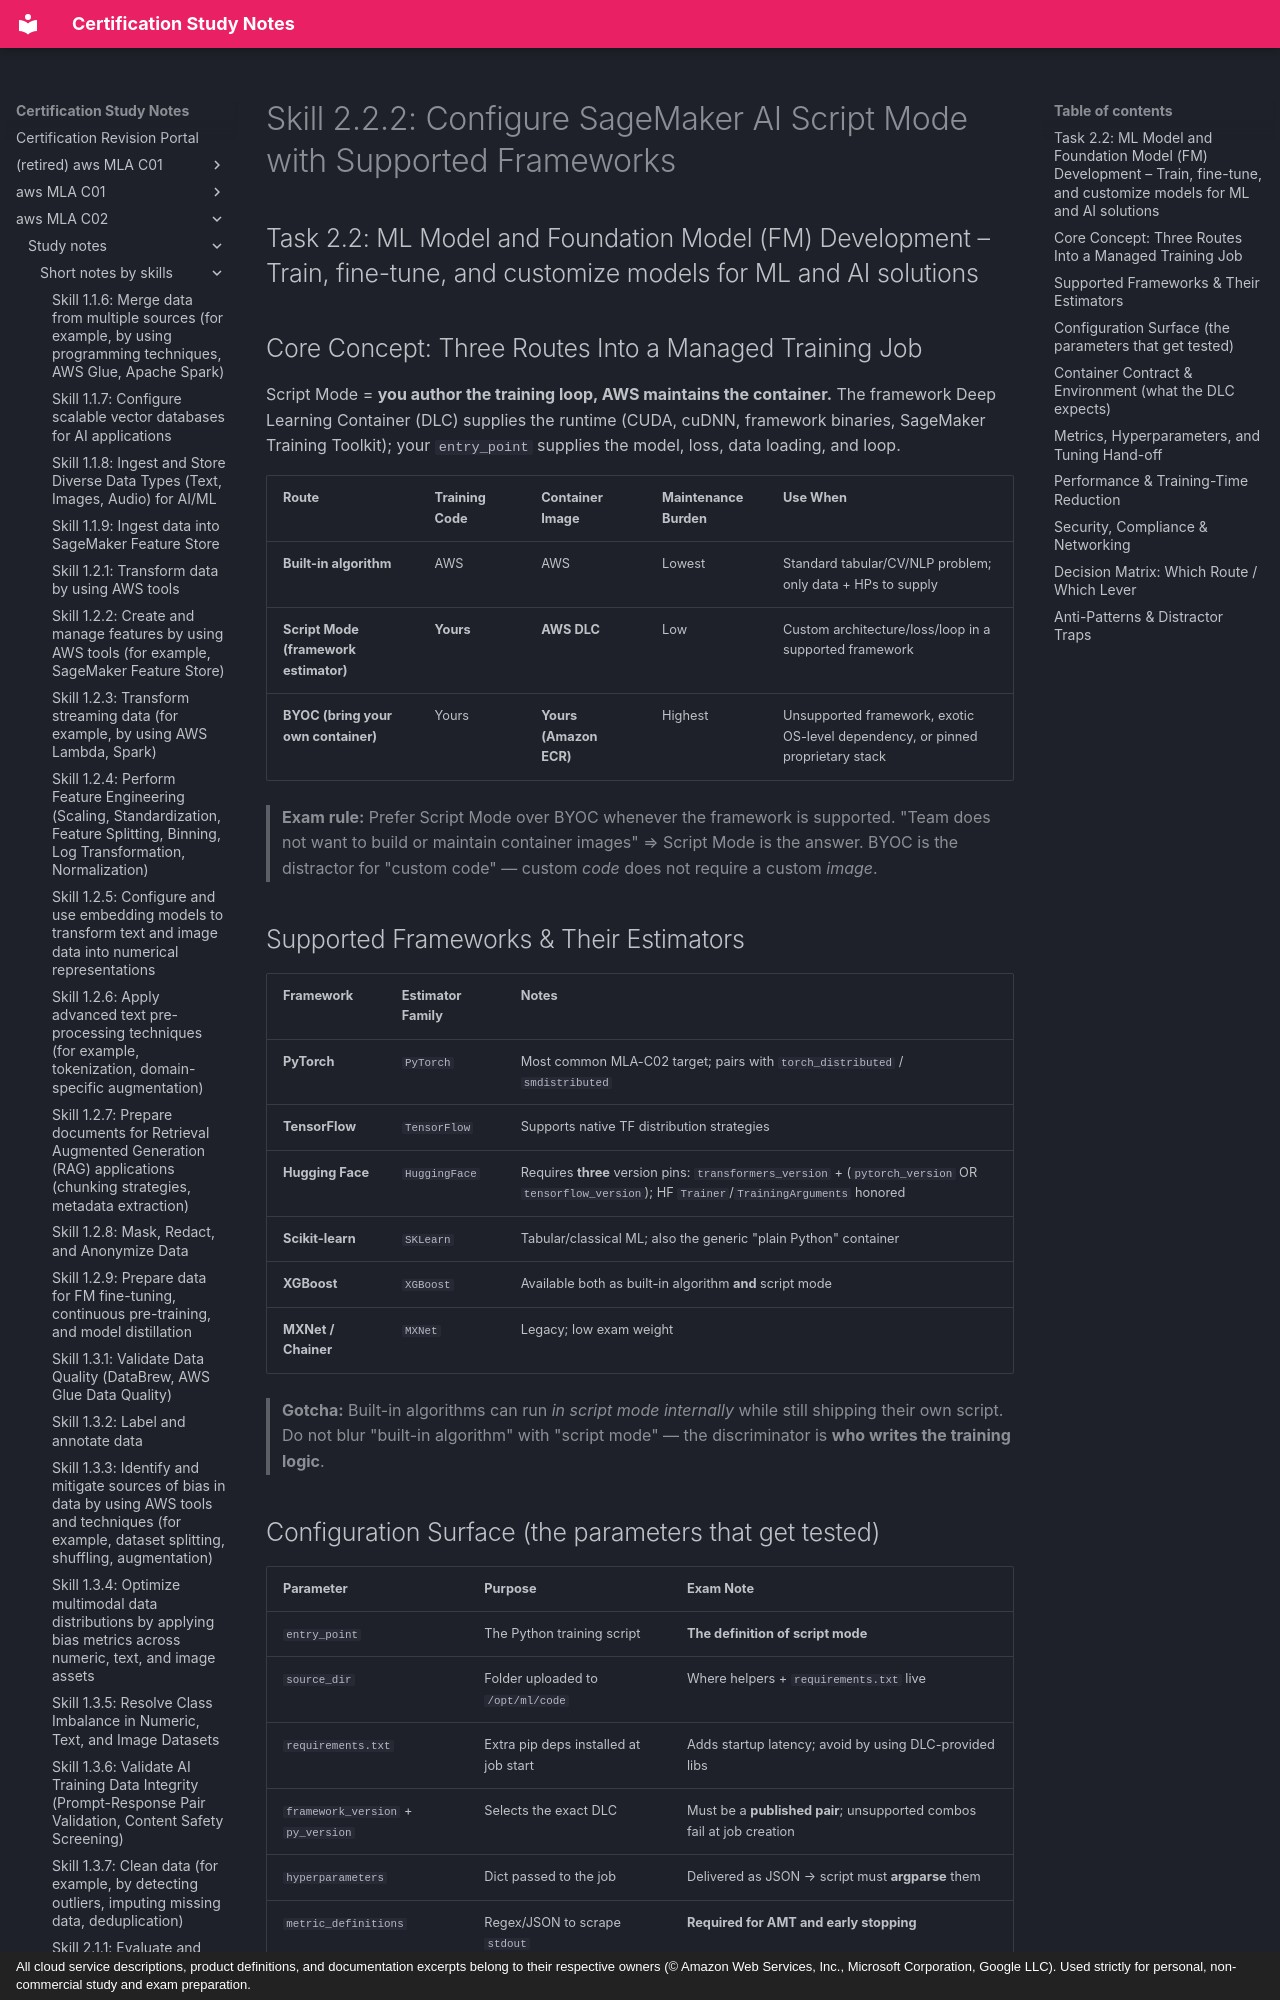

repository: monitus2022/cert_study_notes · page: aws_MLA_C02/study_notes/short_notes_by_skills/2.2.2/index.html · generator: mkdocs · copyright: All cloud service descriptions, product definitions, and documentation excerpts belong to their respective owners (© Amazon Web Services, Inc., Microsoft Corporation, Google LLC). Used strictly for personal, non-commercial study and exam preparation.

# Skill 2.2.2: Configure SageMaker AI Script Mode with Supported Frameworks
## Task 2.2: ML Model and Foundation Model (FM) Development – Train, fine-tune, and customize models for ML and AI solutions

## Core Concept: Three Routes Into a Managed Training Job

Script Mode = **you author the training loop, AWS maintains the container.** The framework Deep Learning Container (DLC) supplies the runtime (CUDA, cuDNN, framework binaries, SageMaker Training Toolkit); your `entry_point` supplies the model, loss, data loading, and loop.

| Route | Training Code | Container Image | Maintenance Burden | Use When |
|---|---|---|---|---|
| **Built-in algorithm** | AWS | AWS | Lowest | Standard tabular/CV/NLP problem; only data + HPs to supply |
| **Script Mode (framework estimator)** | **Yours** | **AWS DLC** | Low | Custom architecture/loss/loop in a supported framework |
| **BYOC (bring your own container)** | Yours | **Yours (Amazon ECR)** | Highest | Unsupported framework, exotic OS-level dependency, or pinned proprietary stack |

> **Exam rule:** Prefer Script Mode over BYOC whenever the framework is supported. "Team does not want to build or maintain container images" ⇒ Script Mode is the answer. BYOC is the distractor for "custom code" — custom *code* does not require a custom *image*.

## Supported Frameworks & Their Estimators

| Framework | Estimator Family | Notes |
|---|---|---|
| **PyTorch** | `PyTorch` | Most common MLA-C02 target; pairs with `torch_distributed` / `smdistributed` |
| **TensorFlow** | `TensorFlow` | Supports native TF distribution strategies |
| **Hugging Face** | `HuggingFace` | Requires **three** version pins: `transformers_version` + (`pytorch_version` OR `tensorflow_version`); HF `Trainer`/`TrainingArguments` honored |
| **Scikit-learn** | `SKLearn` | Tabular/classical ML; also the generic "plain Python" container |
| **XGBoost** | `XGBoost` | Available both as built-in algorithm **and** script mode |
| **MXNet / Chainer** | `MXNet` | Legacy; low exam weight |

> **Gotcha:** Built-in algorithms can run *in script mode internally* while still shipping their own script. Do not blur "built-in algorithm" with "script mode" — the discriminator is **who writes the training logic**.
